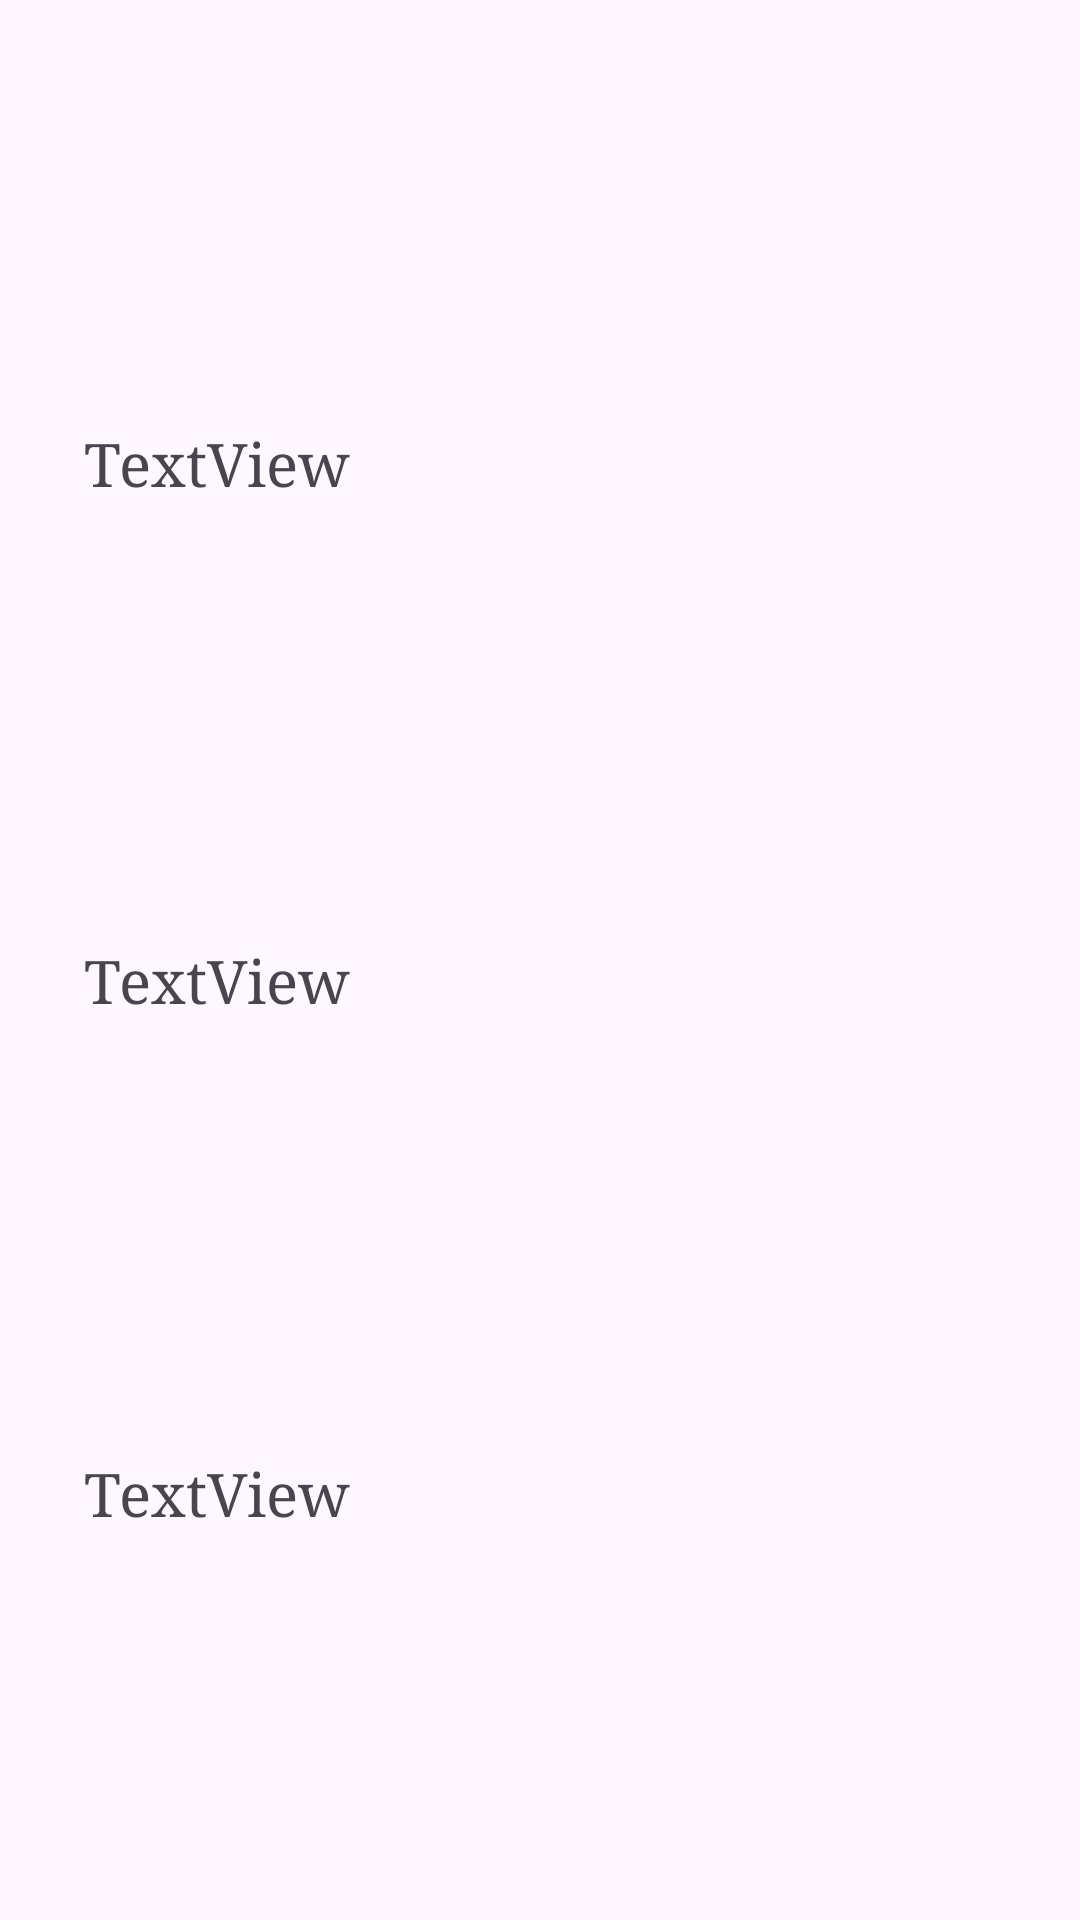

Write the Android layout XML for this screen, with the resource values it uses.
<!-- AndroidManifest.xml: application theme Theme.MyApplication -->
<!-- res/layout/treatment_list.xml -->
<?xml version="1.0" encoding="utf-8"?>

<androidx.constraintlayout.widget.ConstraintLayout xmlns:android="http://schemas.android.com/apk/res/android"
    xmlns:app="http://schemas.android.com/apk/res-auto"
    xmlns:tools="http://schemas.android.com/tools"
    android:layout_width="match_parent"
    android:layout_height="140dp">

    <TextView
        android:id="@+id/trPrice"
        style="@style/tv"
        android:layout_width="wrap_content"
        android:layout_height="30dp"
        android:layout_marginStart="28dp"
        android:layout_marginTop="16dp"
        android:layout_marginBottom="17dp"
        android:text="TextView"
        app:layout_constraintBottom_toTopOf="@+id/tvType"
        app:layout_constraintStart_toStartOf="parent"
        app:layout_constraintTop_toTopOf="parent" />

    <TextView
        android:id="@+id/tvType"
        style="@style/tv"
        android:layout_width="wrap_content"
        android:layout_height="30dp"
        android:layout_marginBottom="16dp"
        android:text="TextView"
        app:layout_constraintBottom_toTopOf="@+id/tvTime"
        app:layout_constraintStart_toStartOf="@+id/tvTime"
        app:layout_constraintTop_toBottomOf="@+id/trPrice" />

    <TextView
        android:id="@+id/tvTime"
        style="@style/tv"
        android:layout_width="wrap_content"
        android:layout_height="30dp"
        android:layout_marginStart="28dp"
        android:text="TextView"
        app:layout_constraintBottom_toBottomOf="parent"
        app:layout_constraintStart_toStartOf="parent"
        app:layout_constraintTop_toBottomOf="@+id/tvType" />

</androidx.constraintlayout.widget.ConstraintLayout>
<!-- resources referenced by this layout -->
<resources>
  <style name="tv">
          <item name="android:textSize">20dp</item>
          <item name="android:fontFamily">serif</item>
      </style>
  <style name="Theme.MyApplication" parent="Base.Theme.MyApplication" />
  <style name="Base.Theme.MyApplication" parent="Theme.Material3.DayNight">
          
          
      </style>
</resources>
